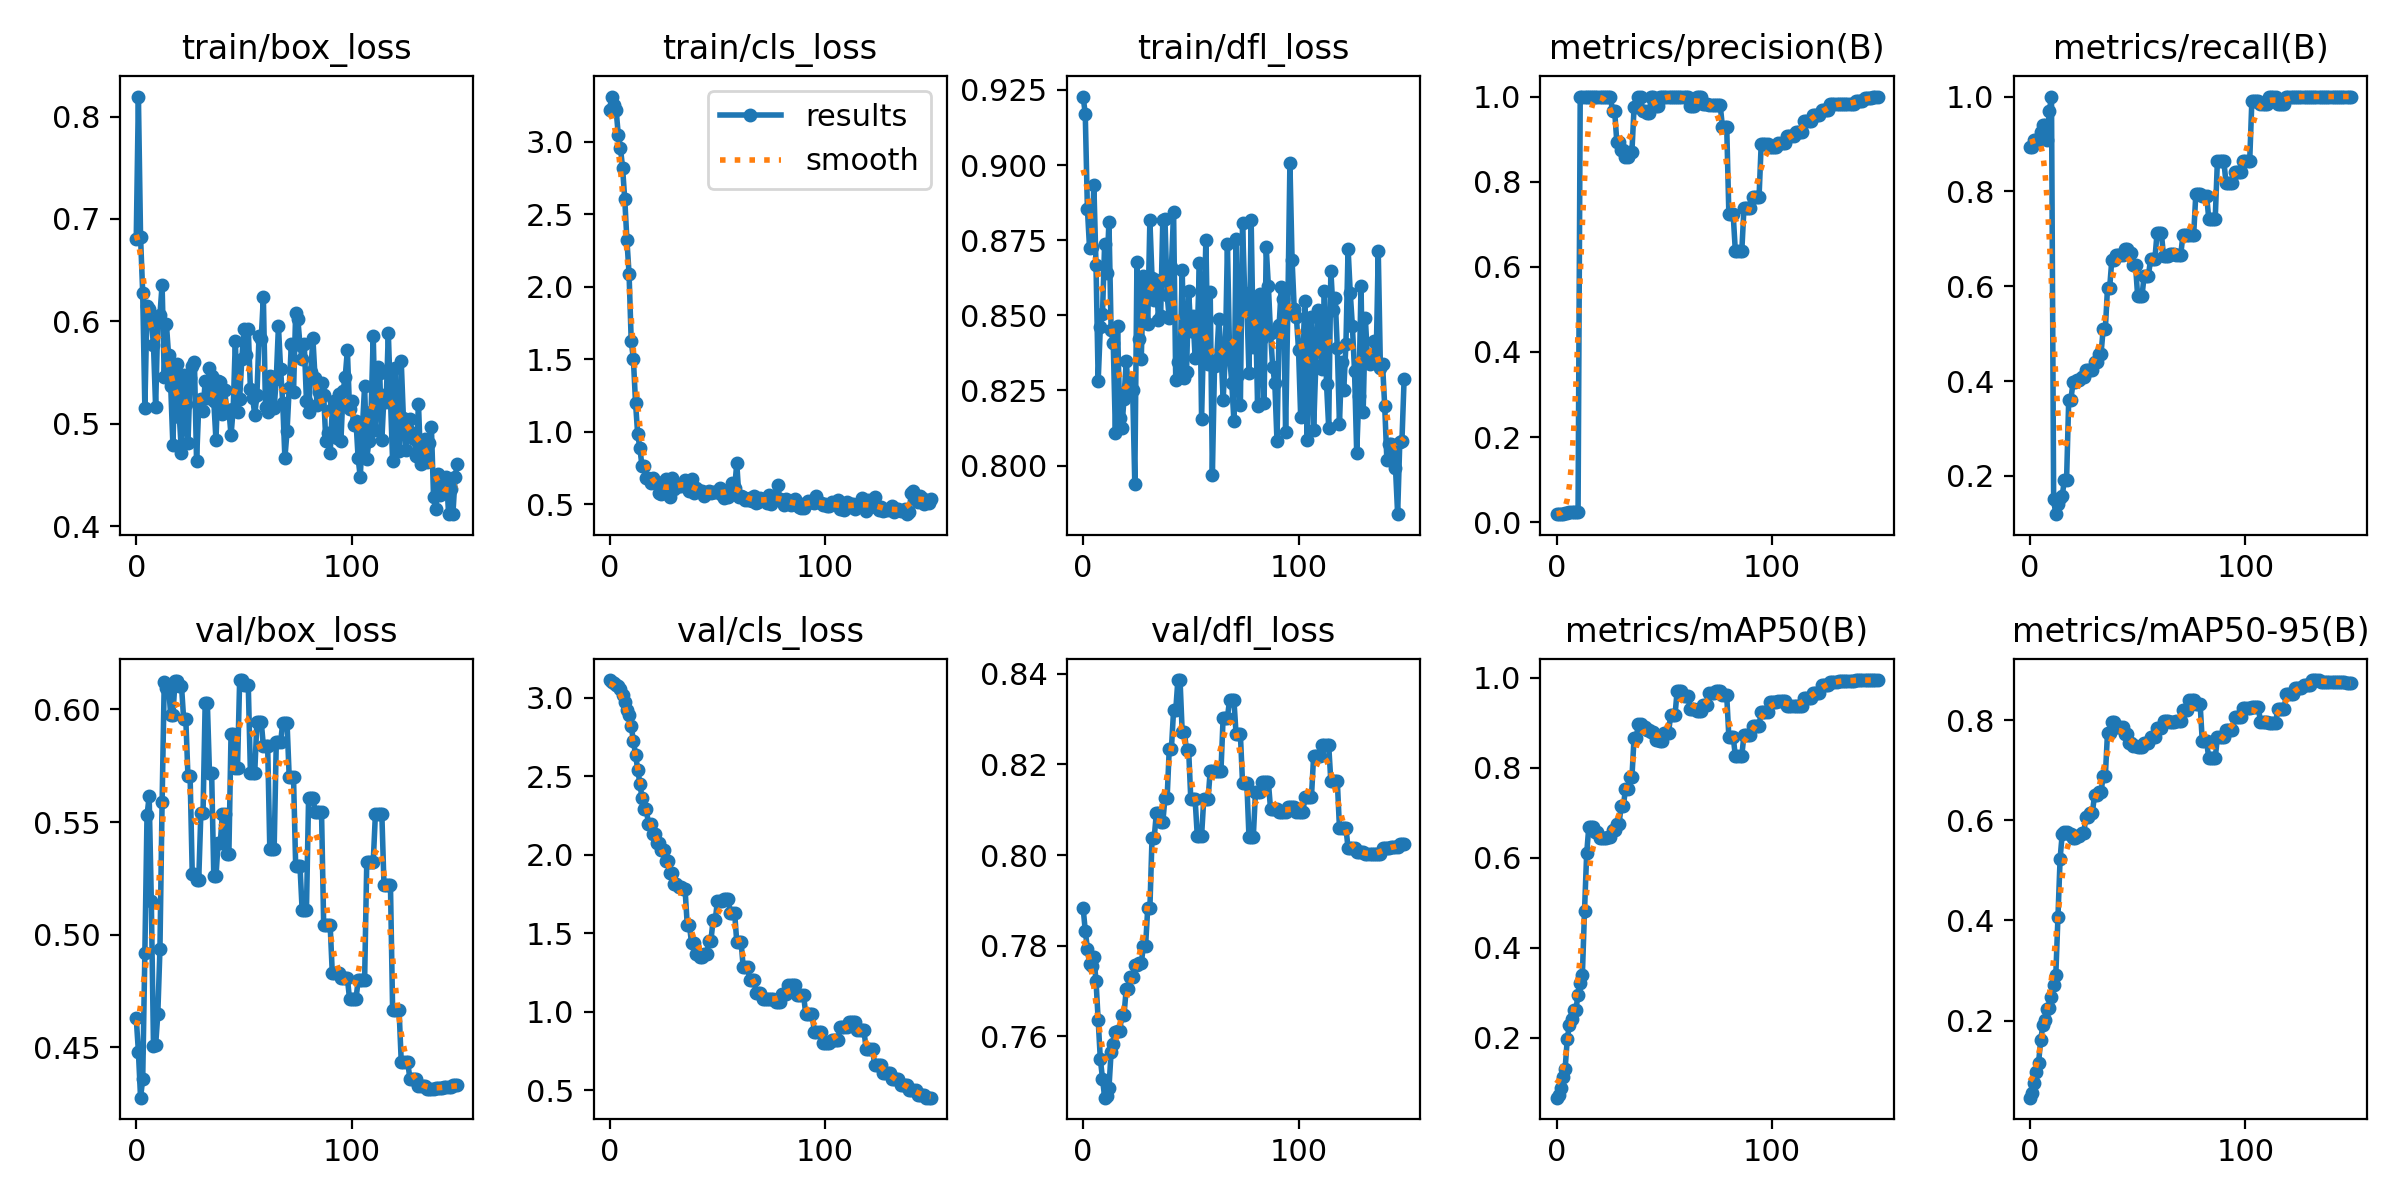

Source data for this figure (header and first rows):
epoch, train/box_loss, train/cls_loss, train/dfl_loss, metrics/precision(B), metrics/recall(B), metrics/mAP50(B), metrics/mAP50-95(B), val/box_loss, val/cls_loss, val/dfl_loss, lr/pg0, lr/pg1, lr/pg2
0, 0.6808, 3.218, 0.9228, 0.01881, 0.8939, 0.06699, 0.0459, 0.463, 3.112, 0.7884, 0, 0, 0
1, 0.8195, 3.311, 0.9171, 0.01886, 0.8939, 0.07184, 0.05459, 0.4481, 3.102, 0.7833, 1.9868e-05, 1.9868e-05, 1.9868e-05
2, 0.6822, 3.253, 0.8854, 0.01966, 0.9091, 0.08739, 0.07429, 0.4277, 3.09, 0.7793, 3.9472e-05, 3.9472e-05, 3.9472e-05
3, 0.6278, 3.217, 0.8723, 0.02022, 0.9091, 0.1119, 0.0963, 0.436, 3.082, 0.7759, 5.8812e-05, 5.8812e-05, 5.8812e-05
4, 0.5151, 3.047, 0.8726, 0.02071, 0.9091, 0.1313, 0.1153, 0.4919, 3.076, 0.7755, 7.7888e-05, 7.7888e-05, 7.7888e-05
5, 0.6153, 2.957, 0.8933, 0.02162, 0.9242, 0.1982, 0.161, 0.553, 3.058, 0.7776, 9.67e-05, 9.67e-05, 9.67e-05
6, 0.6124, 2.819, 0.8666, 0.02279, 0.9394, 0.229, 0.1911, 0.5615, 3.017, 0.7722, 0.0001152, 0.0001152, 0.0001152
7, 0.5999, 2.603, 0.8281, 0.0234, 0.9394, 0.2422, 0.2015, 0.5148, 2.974, 0.7636, 0.0001335, 0.0001335, 0.0001335
8, 0.5772, 2.322, 0.8461, 0.02304, 0.9091, 0.2613, 0.2226, 0.4508, 2.924, 0.755, 0.0001515, 0.0001515, 0.0001515
9, 0.5159, 2.088, 0.8504, 0.02442, 0.9697, 0.2625, 0.225, 0.451, 2.887, 0.7507, 0.0001693, 0.0001693, 0.0001693
10, 0.6013, 1.625, 0.8739, 0.02505, 1, 0.2963, 0.2476, 0.4646, 2.817, 0.7465, 0.0001868, 0.0001868, 0.0001868
11, 0.6064, 1.502, 0.8639, 1, 0.1504, 0.3207, 0.2701, 0.4937, 2.726, 0.7468, 0.000204, 0.000204, 0.000204
12, 0.6358, 1.2, 0.8811, 1, 0.1193, 0.34, 0.2904, 0.5588, 2.633, 0.7486, 0.000221, 0.000221, 0.000221
13, 0.5454, 0.9827, 0.8452, 1, 0.1413, 0.4828, 0.4077, 0.6123, 2.539, 0.7566, 0.0002377, 0.0002377, 0.0002377
14, 0.5975, 0.8891, 0.8407, 1, 0.1541, 0.6098, 0.5233, 0.6093, 2.448, 0.7584, 0.0002541, 0.0002541, 0.0002541
15, 0.5671, 0.7611, 0.8108, 1, 0.1586, 0.6694, 0.5733, 0.6103, 2.363, 0.7609, 0.0002703, 0.0002703, 0.0002703
16, 0.5368, 0.7592, 0.8464, 1, 0.1918, 0.6675, 0.5771, 0.5973, 2.289, 0.7611, 0.0002862, 0.0002862, 0.0002862
17, 0.4796, 0.6773, 0.8159, 1, 0.1918, 0.6675, 0.5771, 0.5973, 2.289, 0.7611, 0.0003018, 0.0003018, 0.0003018
18, 0.5507, 0.6826, 0.8126, 1, 0.3606, 0.6584, 0.5731, 0.6127, 2.196, 0.7648, 0.0003172, 0.0003172, 0.0003172
19, 0.5585, 0.6483, 0.8223, 1, 0.3606, 0.6584, 0.5731, 0.6127, 2.196, 0.7648, 0.0003323, 0.0003323, 0.0003323
20, 0.507, 0.6821, 0.8346, 1, 0.3971, 0.6431, 0.5648, 0.6106, 2.129, 0.7704, 0.0003472, 0.0003472, 0.0003472
21, 0.4715, 0.6544, 0.826, 1, 0.3971, 0.6431, 0.5648, 0.6106, 2.129, 0.7704, 0.0003618, 0.0003618, 0.0003618
22, 0.5472, 0.6506, 0.828, 1, 0.4031, 0.6433, 0.5692, 0.5958, 2.071, 0.7731, 0.0003761, 0.0003761, 0.0003761
23, 0.5197, 0.579, 0.8253, 1, 0.4031, 0.6433, 0.5692, 0.5958, 2.071, 0.7731, 0.0003902, 0.0003902, 0.0003902
24, 0.481, 0.5686, 0.794, 1, 0.4096, 0.6468, 0.5748, 0.5704, 2.027, 0.7758, 0.000404, 0.000404, 0.000404
25, 0.5449, 0.6134, 0.8678, 1, 0.4096, 0.6468, 0.5748, 0.5704, 2.027, 0.7758, 0.0004175, 0.0004175, 0.0004175
26, 0.5566, 0.6744, 0.8421, 0.9651, 0.4242, 0.6622, 0.6071, 0.527, 1.958, 0.7761, 0.0004308, 0.0004308, 0.0004308
27, 0.5605, 0.5967, 0.8356, 0.9651, 0.4242, 0.6622, 0.6071, 0.527, 1.958, 0.7761, 0.0004438, 0.0004438, 0.0004438
28, 0.4633, 0.5503, 0.863, 0.8924, 0.4242, 0.6743, 0.615, 0.5244, 1.885, 0.78, 0.0004565, 0.0004565, 0.0004565
29, 0.5169, 0.6767, 0.8609, 0.8924, 0.4242, 0.6743, 0.615, 0.5244, 1.885, 0.78, 0.000469, 0.000469, 0.000469
30, 0.5237, 0.6004, 0.8471, 0.874, 0.4394, 0.7147, 0.6513, 0.5541, 1.81, 0.7882, 0.0004812, 0.0004812, 0.0004812
31, 0.5128, 0.6255, 0.8816, 0.874, 0.4394, 0.7147, 0.6513, 0.5541, 1.81, 0.7882, 0.0004932, 0.0004932, 0.0004932
32, 0.5413, 0.6225, 0.8625, 0.858, 0.4578, 0.7518, 0.656, 0.603, 1.793, 0.8038, 0.0005048, 0.0005048, 0.0005048
33, 0.5249, 0.6258, 0.855, 0.858, 0.4578, 0.7518, 0.656, 0.603, 1.793, 0.8038, 0.0005162, 0.0005162, 0.0005162
34, 0.5545, 0.6456, 0.8619, 0.8707, 0.51, 0.7788, 0.689, 0.5716, 1.779, 0.8092, 0.0005274, 0.0005274, 0.0005274
35, 0.5471, 0.6664, 0.8485, 0.8707, 0.51, 0.7788, 0.689, 0.5716, 1.779, 0.8092, 0.0005383, 0.0005383, 0.0005383
36, 0.5221, 0.6611, 0.8497, 0.9752, 0.5964, 0.8671, 0.7744, 0.5259, 1.554, 0.8073, 0.0005489, 0.0005489, 0.0005489
37, 0.4842, 0.5887, 0.8818, 0.9752, 0.5964, 0.8671, 0.7744, 0.5259, 1.554, 0.8073, 0.0005593, 0.0005593, 0.0005593
38, 0.5422, 0.6707, 0.882, 1, 0.6556, 0.8966, 0.7953, 0.5407, 1.436, 0.8125, 0.0005694, 0.0005694, 0.0005694
39, 0.5404, 0.5791, 0.8568, 1, 0.6556, 0.8966, 0.7953, 0.5407, 1.436, 0.8125, 0.0005792, 0.0005792, 0.0005792
40, 0.5098, 0.6084, 0.849, 0.9651, 0.6667, 0.8916, 0.7853, 0.5538, 1.368, 0.8235, 0.0005888, 0.0005888, 0.0005888
41, 0.5334, 0.599, 0.866, 0.9651, 0.6667, 0.8916, 0.7853, 0.5538, 1.368, 0.8235, 0.0005981, 0.0005981, 0.0005981
42, 0.5139, 0.5885, 0.8845, 0.9625, 0.6667, 0.8834, 0.7868, 0.536, 1.35, 0.8319, 0.0006071, 0.0006071, 0.0006071
43, 0.5136, 0.5882, 0.8284, 0.9625, 0.6667, 0.8834, 0.7868, 0.536, 1.35, 0.8319, 0.0006159, 0.0006159, 0.0006159
44, 0.4887, 0.5529, 0.8346, 1, 0.6779, 0.8793, 0.7715, 0.5892, 1.37, 0.8386, 0.0006245, 0.0006245, 0.0006245
45, 0.5145, 0.5743, 0.8323, 1, 0.6779, 0.8793, 0.7715, 0.5892, 1.37, 0.8386, 0.0006327, 0.0006327, 0.0006327
46, 0.5812, 0.593, 0.8652, 0.9779, 0.6693, 0.8619, 0.754, 0.5742, 1.452, 0.8272, 0.0006407, 0.0006407, 0.0006407
47, 0.5113, 0.5772, 0.8292, 0.9779, 0.6693, 0.8619, 0.754, 0.5742, 1.452, 0.8272, 0.0006484, 0.0006484, 0.0006484
48, 0.5245, 0.5806, 0.831, 1, 0.6457, 0.8586, 0.7488, 0.613, 1.583, 0.8231, 0.0006559, 0.0006559, 0.0006559
49, 0.5628, 0.5823, 0.858, 1, 0.6457, 0.8586, 0.7488, 0.613, 1.583, 0.8231, 0.0006631, 0.0006631, 0.0006631
50, 0.5921, 0.5804, 0.8447, 1, 0.5786, 0.8783, 0.7465, 0.6107, 1.702, 0.8123, 0.00067, 0.00067, 0.00067
51, 0.5667, 0.6108, 0.8497, 1, 0.5786, 0.8783, 0.7465, 0.6107, 1.702, 0.8123, 0.0006767, 0.0006767, 0.0006767
52, 0.5926, 0.5613, 0.8359, 1, 0.5786, 0.8783, 0.7465, 0.6107, 1.702, 0.8123, 0.0006831, 0.0006831, 0.0006831
53, 0.5334, 0.5388, 0.8437, 1, 0.6223, 0.9174, 0.7539, 0.5718, 1.72, 0.8043, 0.0006892, 0.0006892, 0.0006892
54, 0.5253, 0.5877, 0.8673, 1, 0.6223, 0.9174, 0.7539, 0.5718, 1.72, 0.8043, 0.0006951, 0.0006951, 0.0006951
55, 0.5089, 0.5493, 0.8156, 1, 0.6223, 0.9174, 0.7539, 0.5718, 1.72, 0.8043, 0.0007007, 0.0007007, 0.0007007
56, 0.5278, 0.5886, 0.8462, 1, 0.6576, 0.9712, 0.7667, 0.5946, 1.629, 0.8123, 0.000706, 0.000706, 0.000706
57, 0.5859, 0.6425, 0.8752, 1, 0.6576, 0.9712, 0.7667, 0.5946, 1.629, 0.8123, 0.0007111, 0.0007111, 0.0007111
58, 0.5824, 0.6074, 0.8338, 1, 0.6576, 0.9712, 0.7667, 0.5946, 1.629, 0.8123, 0.000716, 0.000716, 0.000716
59, 0.6236, 0.7817, 0.8577, 1, 0.712, 0.9604, 0.7839, 0.584, 1.443, 0.8185, 0.0007205, 0.0007205, 0.0007205
... 90 more rows
